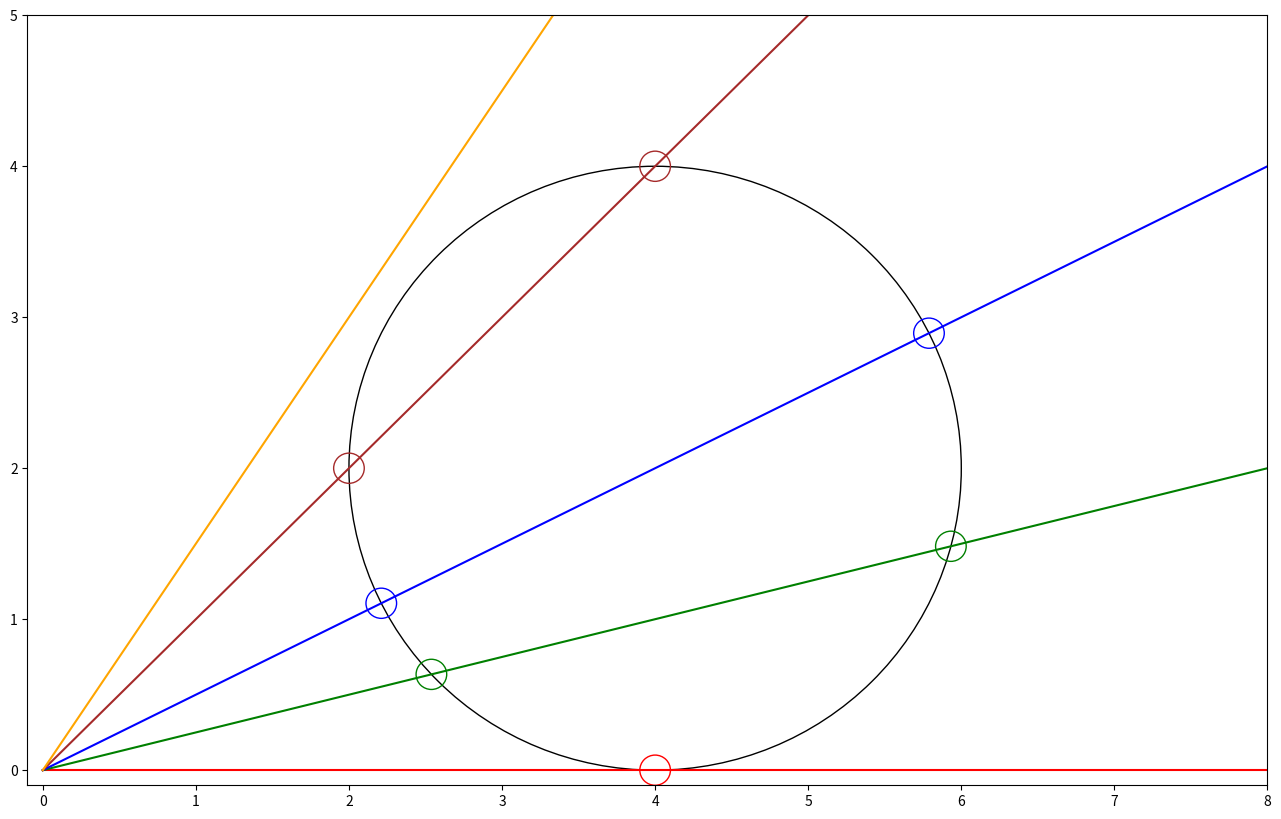
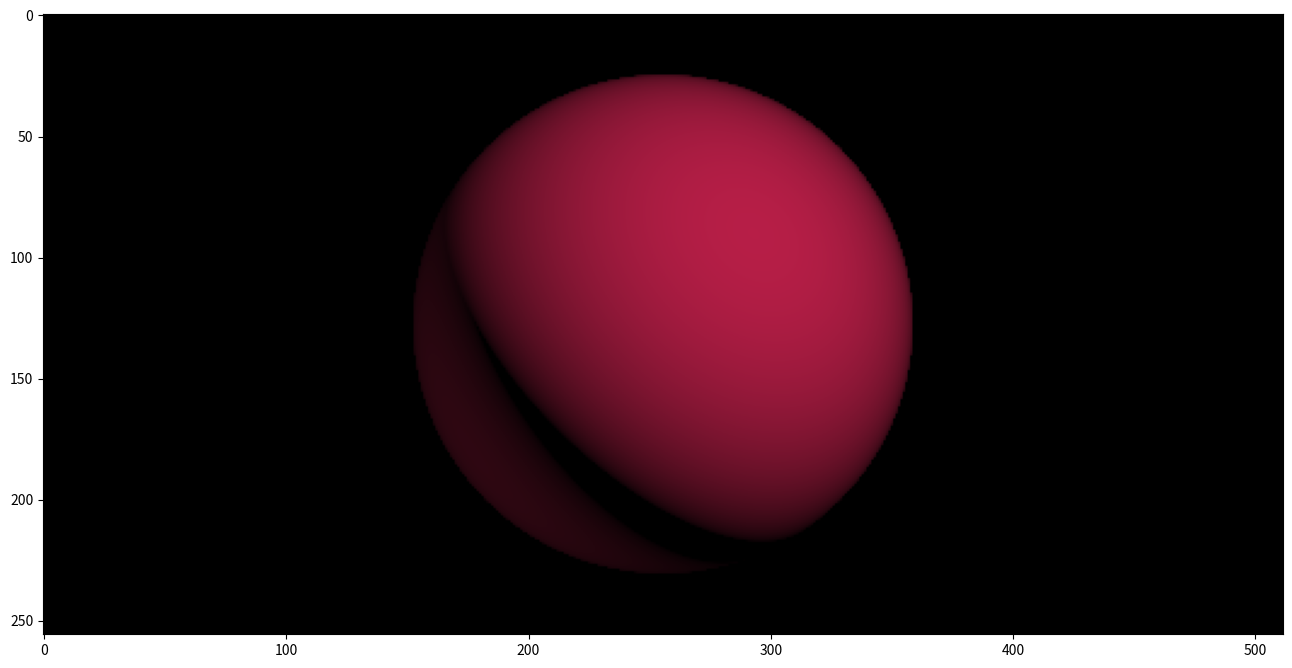

Write Python code to recreate these figures, in order.
%matplotlib inline
import matplotlib
import matplotlib.pyplot as plt
import numpy as np

np.seterr(divide='ignore', invalid='ignore')
plt.rcParams['figure.figsize'] = (16, 4)

## Ray
O = np.array([0, 0])         # Origin pont
e_ = np.array([0.5, 0.5])    # Ray direction
e_ /= np.linalg.norm(e_)     # Unit vector of e_

# Sphere
Cs = np.array([2, 0])        # Center of sphere
r = 1.5                      # Radius of sphere

OC_ = Cs - O  # Oriented segment from origin to center of the sphere

t = np.dot(OC_, e_)   # Vector projection of OC_ on e_

Pe = O + e_*t                # Point on vector e_ projected from OC_
d = np.linalg.norm(Pe - Cs)  # Distance from the point Pe and the center of the sphere

# Position of the intersections
if(d > r):
    print("No intersection!")

elif(d == r):
    Ps = Pe
    print(f'Intersection at {Ps}')

else:
    i = (r**2 - d**2)**0.5
    Ps1 = O + e_*(t - i)
    Ps2 = O + e_*(t + i)
    print(f'Intersections at {Ps1} and {Ps2}')

fig, ax = plt.subplots(figsize=(16, 10))

# Define x points to draw lines
x = np.array([0, 8])
colors = ["red", "green", "blue", "brown","orange"]

# Define angular coeficients
M = [0, 0.25, 0.5, 1, 1.5]

# Define sphere
Cs = [4, 2]
r = 2
Circle = plt.Circle(Cs, r, color="k", fill=0)
ax.add_artist(Circle)

# Draw intersections
for index, m in enumerate(M):
    y = m*x
    plt.plot(x, y, color=colors[index])
    plt.xlim([-0.1, 8])
    plt.ylim([-0.1, 5])
    
    # Define ray
    O = np.array([0, 0])
    e_ = np.array([1, m])
    e_ = e_/np.linalg.norm(e_)
    
    # Intersection
    OC_ = Cs - O
    t = np.dot(OC_, e_)
    Pe = O + e_*t
    d = np.linalg.norm(Pe - Cs)
    
    # Draw intersections
    if(d == r):
        Ps = Pe
        Circle = plt.Circle(Ps, 0.1, color=colors[index], fill=0)
        ax.add_artist(Circle)
    if(d < r):
        i = (r**2 - d**2)**0.5
        Ps1 = O + e_*(t - i)
        Circle = plt.Circle(Ps1, 0.1, color=colors[index], fill=0)
        ax.add_artist(Circle)
        Ps2 = O + e_*(t + i)
        Circle = plt.Circle(Ps2, 0.1, color=colors[index], fill=0)
        ax.add_artist(Circle)

plt.show()

N, M = 256j, 512j
O = np.ones((int(N.imag), int(M.imag), 3))               # Init image plane origin
O[..., 1], O[..., 0] = np.mgrid[0.5:-0.5:N, 1:-1:M]      # Image plane uvw coordinates
e_ = O/np.linalg.norm(O, axis=2)[:,:,np.newaxis]         # Normalized ray directon e_

# Sphere
Cs = np.array([0, 0, 4])                                 # Center of sphere
r = 1.5                                                  # Radius of sphere

OC_ = Cs - O                                             # Oriented segment from origin to center of the sphere

vec_dot = np.vectorize(np.dot, signature='(n),(m)->()')  # Vectorize dot product function
t = vec_dot(OC_, e_)                                     # Pixelwise dot product
Pe = O + e_*t[:,:,np.newaxis]                            # Point on vector e_ projected from OC_
d = np.linalg.norm(Pe - Cs, axis=2)                      # Distance from the point Pe and the center of the sphere

# Find intersection position
i = (r**2 - d**2)**0.5                                   # 
Ps = O + e_*(t - i)[:,:,np.newaxis]                      # 

# Facing ratio (incidence value)
i_ = i[:,:,np.newaxis]/r

# Calculate the normal vector for each point
n = Ps - Cs                                              # Calculate vector n
n_ = n/np.linalg.norm(n, axis=2)[:,:,np.newaxis]         # Normalize n


##################################
# Simple directional light model #
##################################
Cd = np.array([0.9, 0.15, 0.35])**(1/0.455)              # Sphere diffuse color with gamma compensation

# Key light
l = np.array([-1.5, 1.5, -1])                            # Key light vector
l_ = l/np.linalg.norm(l)                                 # Key light vector normalization
Kd = vec_dot(l_, n_)[:,:,np.newaxis]                     # Calculate light incidence
Kd[Kd < 0] = 0                                           # clamp negative values
diff = Cd*Kd                                             # Writes to diffuse

# Back light
l = np.array([1.5, -1, 1])                               # Back light vector
l_ = l/np.linalg.norm(l)                                 # Back light vector normalization
Kd = vec_dot(l_, n_)[:,:,np.newaxis]                     # Calculate light incidence
Kd[Kd < 0] = 0                                           # clamp negative values
diff += Cd*Kd*0.25                                       # Adds to diffuse

output = np.zeros((int(N.imag), int(M.imag), 3))         # Init output image
output[d < r] = (diff*i_)[d < r]                         # Shades diffuse and fr

output[output < 0] = 0; output[output > 1] = 1           # Clamp values before visualization


# Visualization
fig, ax = plt.subplots(figsize=(16, 10))
ax.imshow(output**(1/2.2))                               # View the resulting image with gamma adjustment (sRGB)
plt.show()